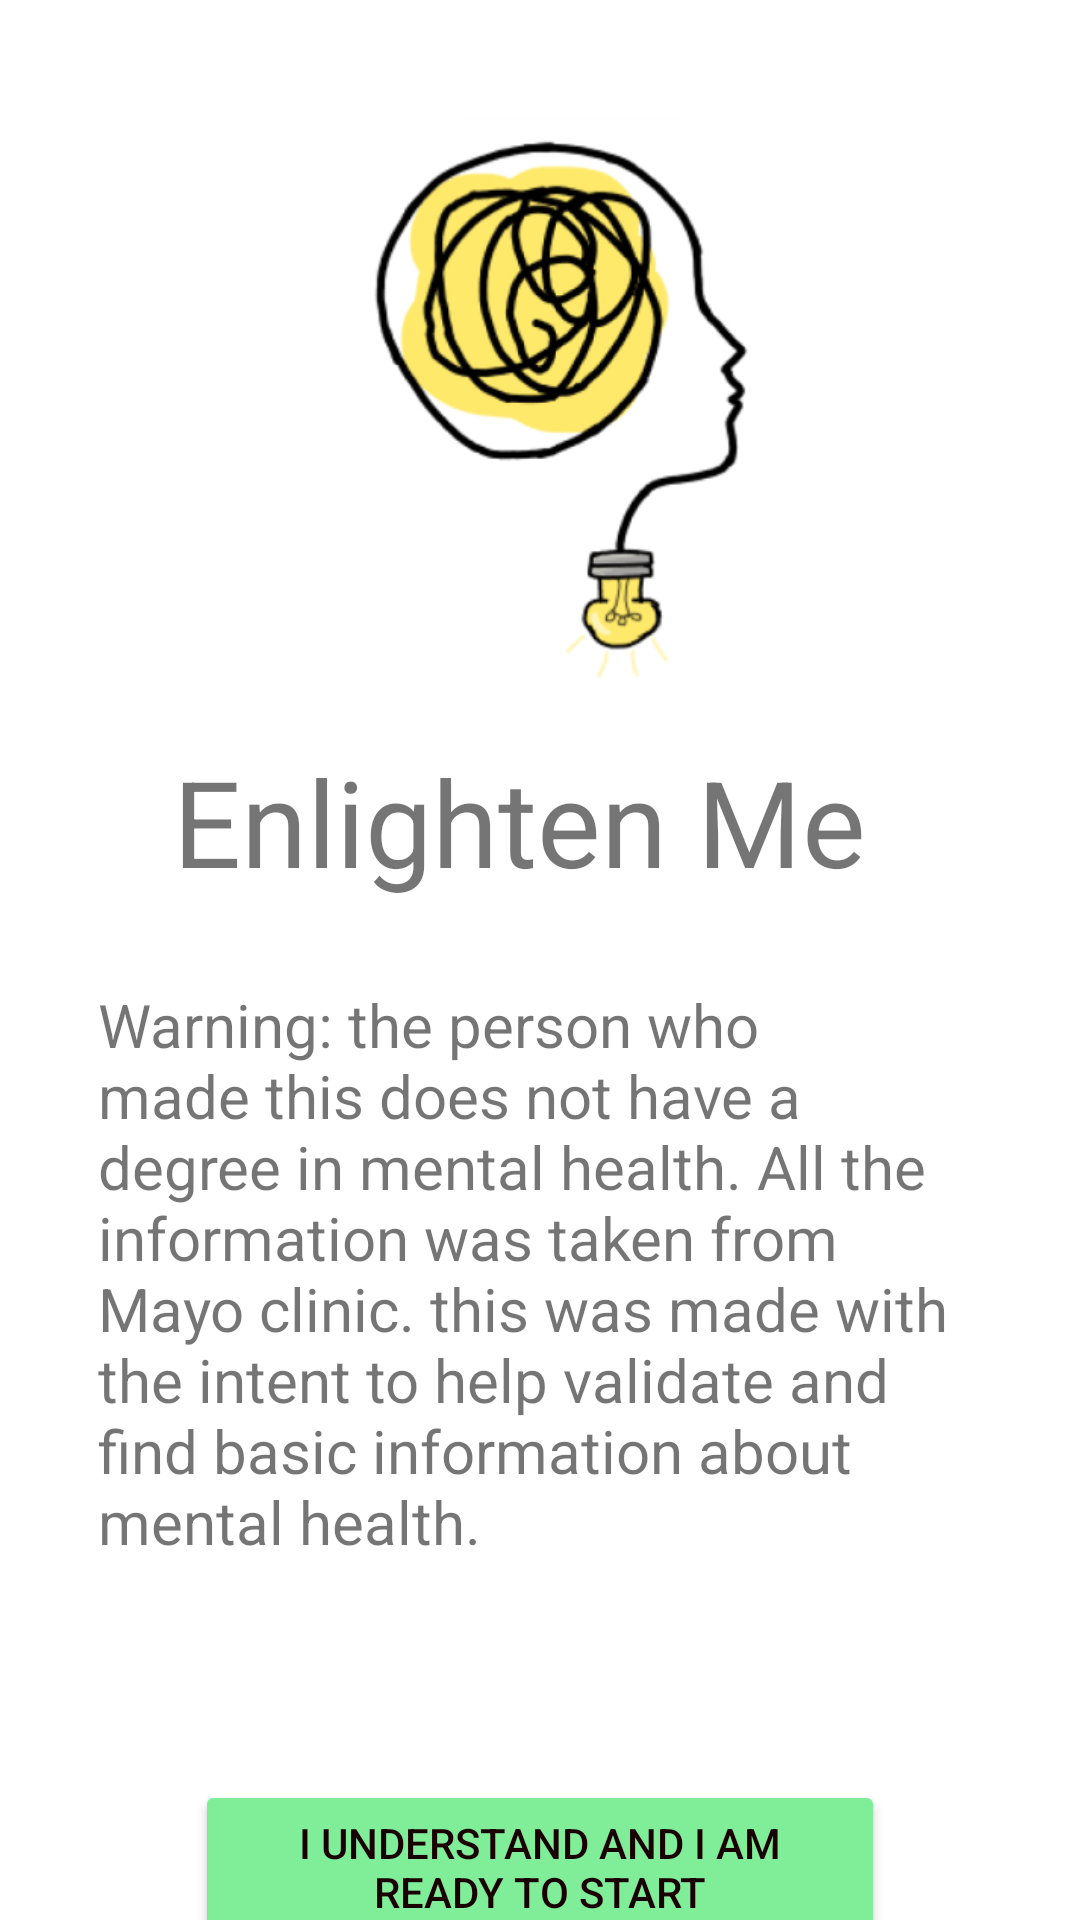

Produce the Android XML layout that renders to this screen, including the resource entries it uses.
<!-- AndroidManifest.xml: application theme Theme.EnlightenMe -->
<!-- res/layout/activity_main.xml -->
<?xml version="1.0" encoding="utf-8"?>
<androidx.constraintlayout.widget.ConstraintLayout xmlns:android="http://schemas.android.com/apk/res/android"
    xmlns:app="http://schemas.android.com/apk/res-auto"
    xmlns:tools="http://schemas.android.com/tools"
    android:layout_width="match_parent"
    android:layout_height="match_parent"
    tools:context=".MainActivity">


    <ImageView
        android:id="@+id/yellowHead"
        android:layout_width="211dp"
        android:layout_height="202dp"
        android:layout_marginTop="32dp"
        app:layout_constraintBottom_toTopOf="@+id/enlighten"
        app:layout_constraintEnd_toEndOf="parent"
        app:layout_constraintHorizontal_bias="0.58"
        app:layout_constraintStart_toStartOf="parent"
        app:layout_constraintTop_toTopOf="parent"
        app:layout_constraintVertical_bias="0.0"
        app:srcCompat="@drawable/logo" />

    <TextView
        android:id="@+id/enlighten"
        android:layout_width="244dp"
        android:layout_height="53dp"
        android:layout_marginBottom="28dp"
        android:text="Enlighten Me"
        android:textSize="40dp"
        app:layout_constraintBottom_toTopOf="@+id/warning"
        app:layout_constraintEnd_toEndOf="parent"
        app:layout_constraintHorizontal_bias="0.497"
        app:layout_constraintStart_toStartOf="parent" />

    <TextView
        android:id="@+id/warning"
        android:layout_width="294dp"
        android:layout_height="243dp"
        android:layout_marginTop="328dp"
        android:text="Warning: the person who made this does not have a degree in mental health. All the information was taken from Mayo clinic. this was made with the intent to help validate and find basic information about mental health."
        android:textSize="20dp"
        app:layout_constraintEnd_toEndOf="parent"
        app:layout_constraintHorizontal_bias="0.495"
        app:layout_constraintStart_toStartOf="parent"
        app:layout_constraintTop_toTopOf="parent" />

    <Button
        android:id="@+id/agree"
        android:layout_width="230dp"
        android:layout_height="58dp"
        android:layout_marginTop="23dp"
        android:backgroundTint="#80ED99"
        android:shadowColor="#52B788"
        android:text="I understand and I am ready to start"
        android:textColor="#190101"
        app:iconTint="#52B788"
        app:layout_constraintBottom_toBottomOf="parent"
        app:layout_constraintEnd_toEndOf="parent"
        app:layout_constraintStart_toStartOf="parent"
        app:layout_constraintTop_toBottomOf="@+id/warning"
        app:layout_constraintVertical_bias="0.068"
        app:rippleColor="#52B788"
        app:strokeColor="#52B788"
        tools:ignore="TextContrastCheck,TextContrastCheck" />
</androidx.constraintlayout.widget.ConstraintLayout>
<!-- resources referenced by this layout -->
<resources>
  <!-- drawable logo: png bitmap (drawable-v24, 66935 bytes) -->
  <style name="Theme.EnlightenMe" parent="Theme.MaterialComponents.DayNight.NoActionBar">
          
          <item name="colorPrimary">@color/purple_500</item>
          <item name="colorPrimaryVariant">@color/purple_700</item>
          <item name="colorOnPrimary">@color/white</item>
          
          <item name="colorSecondary">@color/teal_200</item>
          <item name="colorSecondaryVariant">@color/teal_700</item>
          <item name="colorOnSecondary">@color/black</item>
          
          <item name="android:statusBarColor" tools:targetApi="l">?attr/colorPrimaryVariant</item>
          
      </style>
  <!-- not gathered from this repository: default colours our renderer supplied (Android Studio template values) -->
  <color name="purple_500">#FF6200EE</color>
  <color name="purple_700">#FF3700B3</color>
  <color name="teal_200">#FF03DAC5</color>
  <color name="teal_700">#FF018786</color>
  <color name="black">#FF000000</color>
  <color name="white">#FFFFFFFF</color>
</resources>
